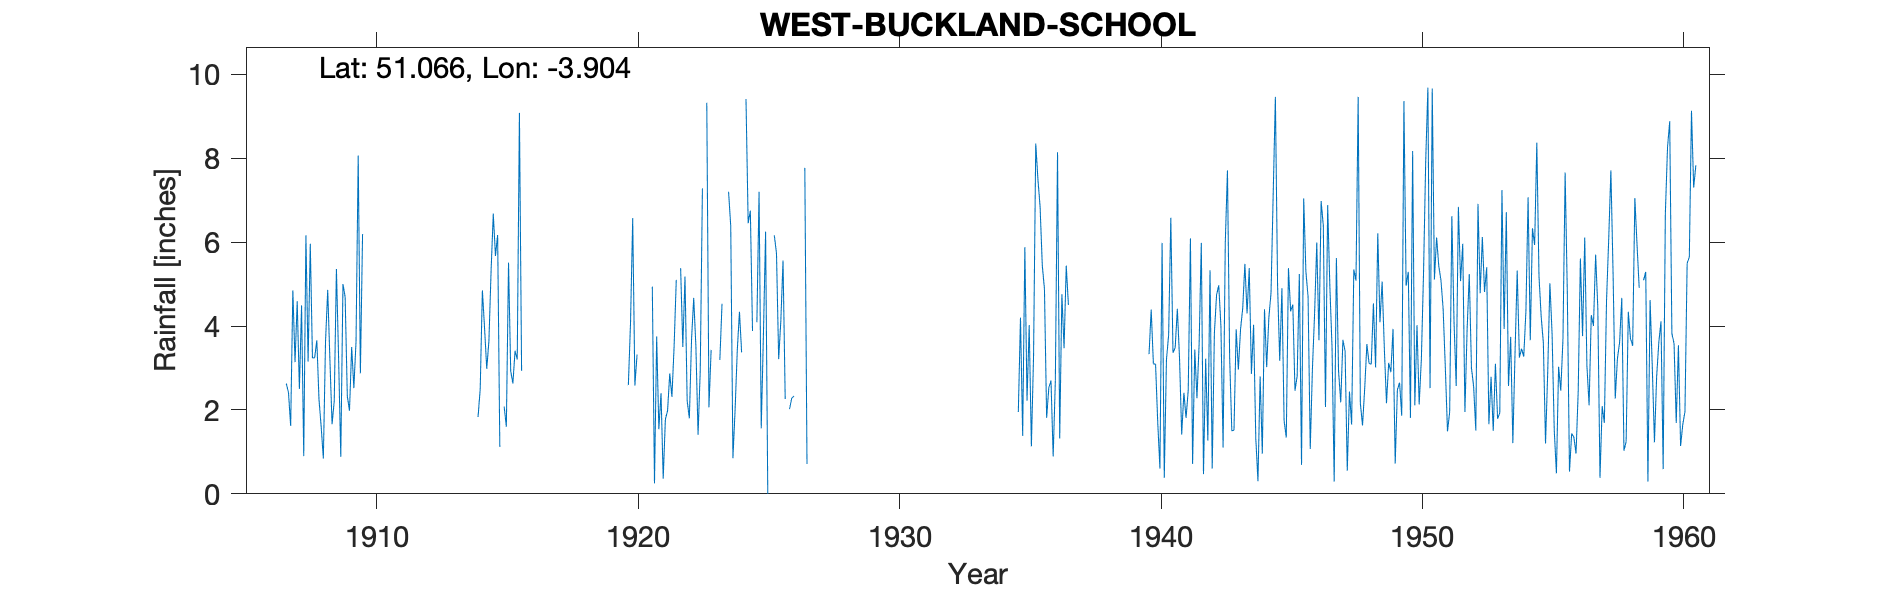

Source data for this figure (header and first rows):
WEST-BUCKLAND-SCHOOL, , , , , , , , , , , , , , , , , , , , , , , 
Grid ref, SS667314, Long, -3.904, Lat, 51.07, Elevation, 650, ft, , , , , , , , , , , , , , , 
Station no, 1839/5, , , , , , , , , , , , , , , , , , , , , , 
, 1900, 1901, 1902, 1903, 1904, 1905, 1906, 1907, 1908, 1909, 1910, 1911, 1912, 1913, 1914, 1915, 1916, 1917, 1918, 1919, 1920, 1921, 1922
January, , , , , , , 4.25, 2.63, 3.24, 3.24, , , , , , 5.67, 2.93, , , , , 4.94, 
February, , , , , , , -999, 2.41, 3.24, 0.88, , , , , , 6.17, , , , , 2.59, 0.25, 5.38
March, , , , , , , -999, 1.62, 3.66, 5, , , , , 8.27, 1.12, , , , , 4.08, 3.75, 3.5
April, , , , , , , -999, 4.85, 2.25, 4.69, , , , , , , , , , , 6.57, 1.54, 5.18
May, , , , , , , -999, 3.14, 1.6, 2.33, , , , , 1.83, 2.08, , , , , 2.58, 2.4, 2.22
June, , , , , , , -999, 4.59, 0.84, 1.98, , , , , 2.5, 1.6, , , , , 3.32, 0.36, 1.8
July, , , , , , , -999, 2.5, 3.63, 3.5, , , , , 4.85, 5.51, , , , , , 1.78, 3.67
August, , , , , , , -999, 4.49, 4.86, 2.52, , , , , 3.95, 2.93, 4.3, , , , , 1.98, 4.67
September, , , , , , , -999, 0.9, 3.21, 3.63, , , , 1.84, 2.98, 2.63, , , , , , 2.87, 3.52
October, , , , , , , -999, 6.16, 1.66, 8.06, , , , , 3.65, 3.41, , , , , , 2.31, 1.41
November, , , , , , , -999, 3.15, 2.21, 2.87, , , , , 5.32, 3.2, , , , , , 3.51, 2.93
December, , , , , , , -999, 5.96, 5.36, 6.19, , , , , 6.68, 9.08, , , , 9.59, , 5.1, 7.28
Total, , , , , , , , 42.4, 35.76, 44.89, , , 52.92, 46.21, 48.32, , , , , , , 30.79, 
1906 Feb to Dec bracketed value 41.57, , , , , , , , , , , , , , , , , , , , , , , 
1922 Jan estimated, , , , , , , , , , , , , , , , , , , , , , , 
1925 July Aug bracketed value 9.03, , , , , , , , , , , , , , , , , , , , , , , 
1924 Aug value suggests July Aug should …, , , , , , , , , , , , , , , , , , , , , , , 
1958 Nov estimated, , , , , , , , , , , , , , , , , , , , , , , 
